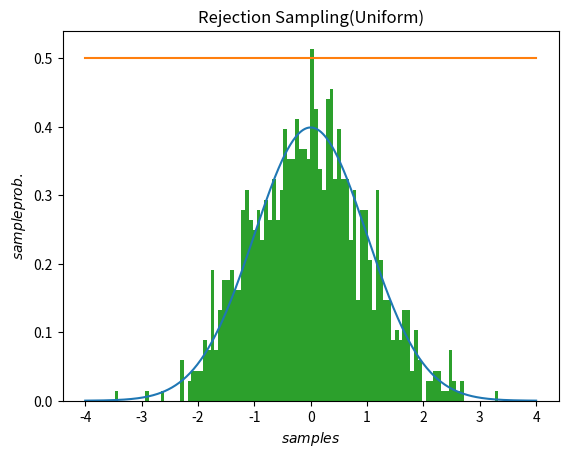

Write Python code to recreate this figure.
import numpy as np
import matplotlib.pyplot as plt
import math

def normal(mu,sigma,x): #normal distribution
    return 1/(math.pi*2)**0.5/sigma*np.exp(-(x-mu)**2/2/sigma**2)

def eval(x):
    return normal(0,1,x)

def ref(x):
    return np.array([1/8 * 4 for i in range(len(x))])  #uniform
    #return normal(1,2,x) * 2.5 #normal 

N=1000 #number of samples needed
i = 1
X = np.array([])
while i < N:
    u = np.random.rand(10) #evaluate 10 each loop
    x = (np.random.rand(10)-0.5)*8
    #x = np.random.normal(1,2,10)
    res = u < eval(x)/ref(x)
    if any(res):
        X = np.hstack((X,x[res]))
        i+=len(x[res])
X=X[:1000]

x = np.linspace(-4,4,500)
plt.plot(x,eval(x))
plt.plot(x,ref(x))
plt.hist(X,bins=100,density=True)
plt.title('Rejection Sampling(Uniform)')
#plt.title('Rejection Sampling(Normal)')
plt.xlabel('$samples$')
plt.ylabel('$sample prob.$')
plt.savefig('RejSamplingUniform.png',dpi=70)
#plt.savefig('RejSamplingNormal.png',dpi=70)
plt.show()
